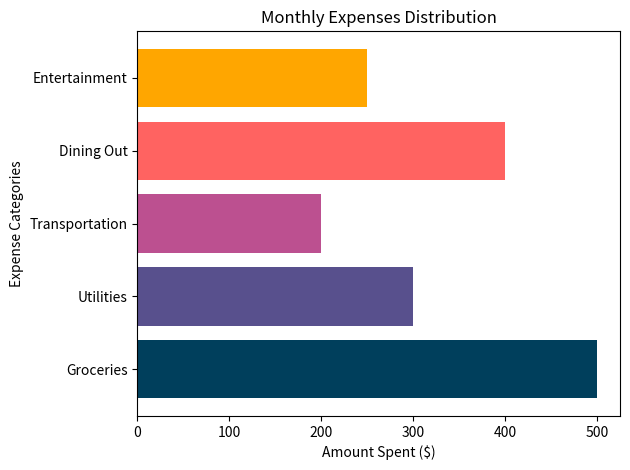

Reproduce this figure in Python.
# Import the necessary libraries
import numpy as np
import matplotlib.pyplot as plt

# Assign x and y coordinates and set the hex code color of each category
Expenses = ['Groceries', 'Utilities', 'Transportation', 'Dining Out', 'Entertainment']
Amount = [500, 300, 200, 400, 250]
bar_colors = ['#003f5c', '#58508d', '#bc5090', '#ff6361', '#ffa600']

# Plot bar chart (for horizontal bars, use height instead of width)
plt.barh(Expenses, Amount, color=bar_colors, height=0.8)

# Adding labels to the axes
plt.xlabel('Amount Spent ($)')
plt.ylabel('Expense Categories')

# Display the title
plt.title('Monthly Expenses Distribution')

# Show the plot (include tight_layout() to prevent clipping of labels)
plt.tight_layout()
plt.show()
